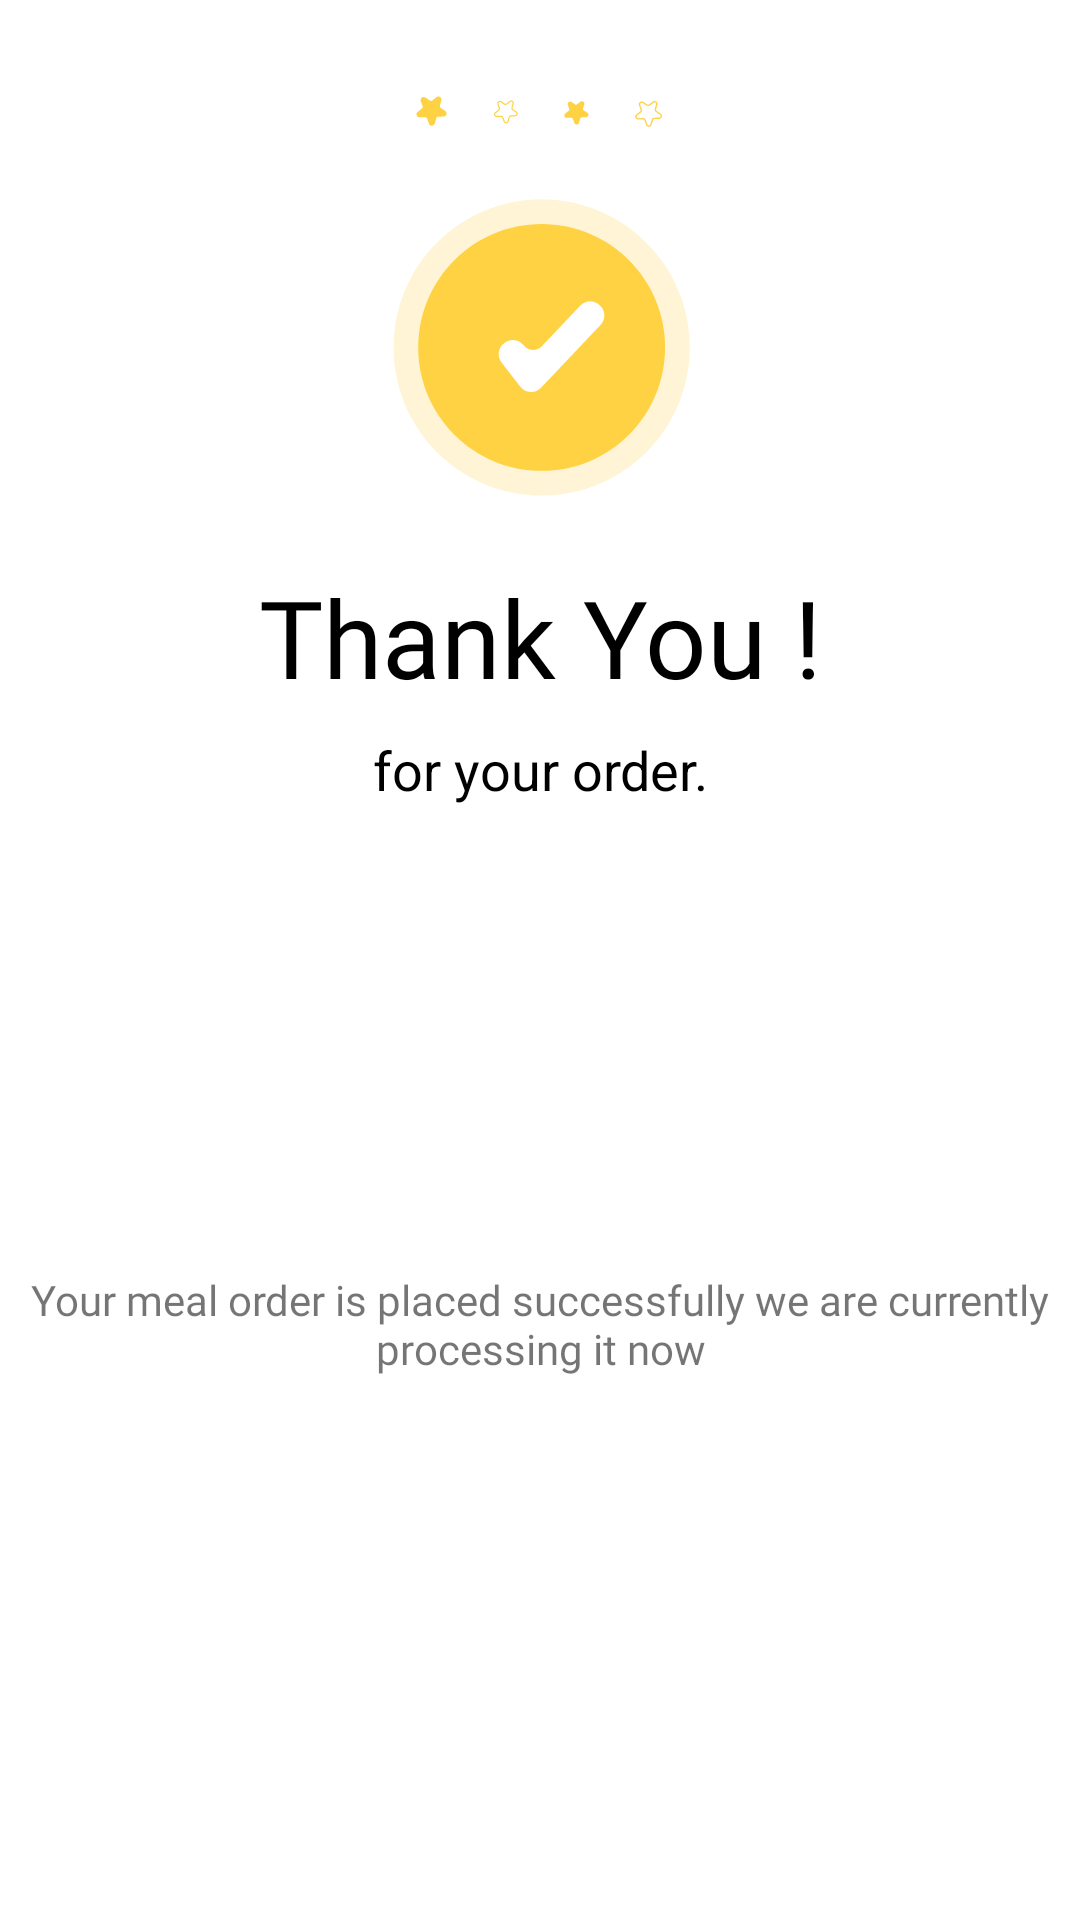

Here is an Android app screen rendered from its layout file. Give the layout XML and the strings, colors and styles it references.
<!-- AndroidManifest.xml: application theme Theme.Swaad -->
<!-- res/layout/fragment_confirm_order_dialog.xml -->
<?xml version="1.0" encoding="utf-8"?>
<FrameLayout xmlns:android="http://schemas.android.com/apk/res/android"
    xmlns:app="http://schemas.android.com/apk/res-auto"
    xmlns:tools="http://schemas.android.com/tools"
    android:layout_width="match_parent"
    android:layout_height="wrap_content"
    tools:context=".confirm_order_dialog">

  <androidx.constraintlayout.widget.ConstraintLayout
      android:layout_width="match_parent"
      android:layout_height="match_parent">

    <ImageView
        android:id="@+id/imageView9"
        android:layout_width="wrap_content"
        android:layout_height="wrap_content"
        android:layout_marginStart="131dp"
        android:layout_marginTop="20dp"
        android:layout_marginEnd="130dp"
        android:src="@drawable/ic_undraw_check_boxes_re_v40f_1"
        app:layout_constraintEnd_toEndOf="parent"
        app:layout_constraintStart_toStartOf="parent"
        app:layout_constraintTop_toBottomOf="@+id/imageView12" />

    <TextView
        android:id="@+id/textView25"
        android:layout_width="wrap_content"
        android:layout_height="wrap_content"
        android:layout_marginStart="36dp"
        android:layout_marginTop="22dp"
        android:layout_marginEnd="36dp"
        android:fontFamily="@font/poppins_bold"
        android:text="Thank You !"
        android:textColor="#000000"
        android:textSize="36dp"
        app:layout_constraintEnd_toEndOf="parent"
        app:layout_constraintStart_toStartOf="parent"
        app:layout_constraintTop_toBottomOf="@+id/imageView9" />

    <TextView
        android:id="@+id/textView38"
        android:layout_width="wrap_content"
        android:layout_height="wrap_content"
        android:layout_marginStart="36dp"
        android:layout_marginTop="8dp"
        android:layout_marginEnd="36dp"
        android:text="for your order."
        android:textColor="#000000"
        android:textSize="18sp"
        app:layout_constraintEnd_toEndOf="parent"
        app:layout_constraintStart_toStartOf="parent"
        app:layout_constraintTop_toBottomOf="@+id/textView25" />

    <TextView
        android:id="@+id/textView40"
        android:layout_width="wrap_content"
        android:layout_height="wrap_content"
        android:layout_marginStart="36dp"
        android:layout_marginTop="14dp"
        android:layout_marginEnd="36dp"
        android:layout_marginBottom="40dp"
        android:fontFamily="@font/poppins"
        android:text="Your meal order is placed successfully we are currently processing it now"
        android:textAlignment="center"
        app:layout_constraintBottom_toBottomOf="parent"
        app:layout_constraintEnd_toEndOf="parent"
        app:layout_constraintStart_toStartOf="parent"
        app:layout_constraintTop_toBottomOf="@+id/textView38" />

    <ImageView
        android:id="@+id/imageView12"
        android:layout_width="wrap_content"
        android:layout_height="wrap_content"
        android:layout_marginStart="130dp"
        android:layout_marginTop="30dp"
        android:layout_marginEnd="130dp"
        android:src="@drawable/ic_order_confirmation_stars"
        app:layout_constraintEnd_toEndOf="parent"
        app:layout_constraintStart_toStartOf="parent"
        app:layout_constraintTop_toTopOf="parent" />
  </androidx.constraintlayout.widget.ConstraintLayout>

</FrameLayout>
<!-- resources referenced by this layout -->
<resources>
  <!-- drawable ic_order_confirmation_stars: vector/xml drawable (drawable, 9455 chars, omitted) -->
  <!-- drawable ic_undraw_check_boxes_re_v40f_1 (drawable) -->
  <vector xmlns:android="http://schemas.android.com/apk/res/android"
      android:width="100dp"
      android:height="102dp"
      android:viewportWidth="100"
      android:viewportHeight="102">
    <group>
      <clip-path
          android:pathData="M0.5,0.915h99v100.5h-99z"/>
      <path
          android:pathData="M49.877,101.181C77.147,101.181 99.254,79.074 99.254,51.804C99.254,24.534 77.147,2.427 49.877,2.427C22.607,2.427 0.5,24.534 0.5,51.804C0.5,79.074 22.607,101.181 49.877,101.181Z"
          android:fillColor="#FFF5D6"/>
      <path
          android:pathData="M49.877,92.951C72.602,92.951 91.024,74.529 91.024,51.804C91.024,29.079 72.602,10.656 49.877,10.656C27.152,10.656 8.729,29.079 8.729,51.804C8.729,74.529 27.152,92.951 49.877,92.951Z"
          android:fillColor="#FFD243"/>
      <path
          android:pathData="M46.38,66.684C46.307,66.684 46.233,66.682 46.16,66.678C45.509,66.647 44.873,66.475 44.294,66.175C43.716,65.874 43.21,65.452 42.81,64.938L36.498,56.823C35.763,55.876 35.434,54.676 35.583,53.486C35.731,52.296 36.346,51.214 37.291,50.477L37.518,50.3C38.465,49.566 39.666,49.236 40.855,49.385C42.045,49.534 43.127,50.148 43.864,51.093C44.22,51.551 44.67,51.926 45.184,52.193C45.699,52.46 46.264,52.613 46.843,52.642C47.422,52.67 48,52.573 48.538,52.357C49.075,52.141 49.56,51.811 49.959,51.391L62.775,37.862C63.183,37.431 63.673,37.084 64.215,36.842C64.757,36.6 65.342,36.467 65.936,36.451C66.529,36.435 67.12,36.536 67.675,36.749C68.229,36.961 68.737,37.281 69.168,37.689L69.377,37.887C70.247,38.712 70.755,39.849 70.787,41.048C70.82,42.247 70.374,43.409 69.549,44.28L49.662,65.271C49.24,65.718 48.731,66.073 48.167,66.316C47.603,66.559 46.995,66.684 46.38,66.684Z"
          android:fillColor="#ffffff"/>
    </group>
  </vector>
  <style name="Theme.Swaad" parent="Theme.MaterialComponents.DayNight.NoActionBar">
          
          <item name="colorPrimary">@color/purple_500</item>
          <item name="colorPrimaryVariant">@color/purple_700</item>
          <item name="colorOnPrimary">@color/white</item>
          
          <item name="colorSecondary">@color/teal_200</item>
          <item name="colorSecondaryVariant">@color/teal_700</item>
          <item name="colorOnSecondary">@color/black</item>
          
          <item name="android:statusBarColor" tools:targetApi="l">?attr/colorPrimaryVariant</item>
          
      </style>
  <color name="purple_500">#FF6200EE</color>
  <color name="purple_700">#FF3700B3</color>
  <color name="white">#FFFFFFFF</color>
  <color name="teal_200">#FF03DAC5</color>
  <color name="teal_700">#FF018786</color>
  <color name="black">#FF000000</color>
</resources>
